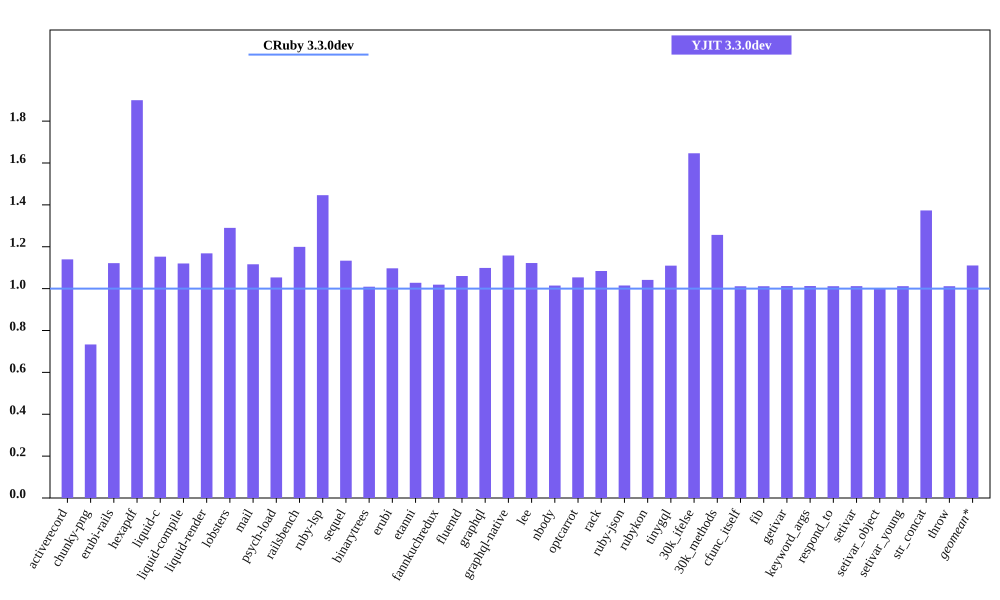

The data file committed next to this chart (first rows):
bench, CRuby 3.3.0dev mem (MiB), YJIT 3.3.0dev mem (MiB), Inline Code, Outlined Code, YJIT Mem overhead
activerecord, 40.96, 46.68, 2, 2
chunky-png, 59.98, 43.98, 1, 1
erubi-rails, 81.1, 90.97, 3, 3
hexapdf, 138.1, 262.3, 3, 2
liquid-c, 27.57, 31.77, 1, 1
liquid-compile, 23.64, 26.48, 1, 1
liquid-render, 26.46, 30.91, 1, 1
lobsters, 256.2, 330.6, 12, 10
mail, 43.41, 48.46, 2, 1
psych-load, 28.23, 29.73, 1, 1
railsbench, 83.3, 99.92, 5, 4
ruby-lsp, 86.41, 125, 10, 8
sequel, 28.71, 32.55, 1, 1
binarytrees, 15.82, 15.96, 1, 1
erubi, 21.27, 23.33, 1, 1
etanni, 14.99, 15.41, 1, 1
fannkuchredux, 12, 12.23, 1, 1
fluentd, 599.2, 635.3, 1, 1
graphql, 31.66, 34.79, 1, 1
graphql-native, 27.56, 31.92, 1, 1
lee, 25.95, 29.12, 1, 1
nbody, 12, 12.17, 1, 1
optcarrot, 50.93, 53.66, 1, 1
rack, 22.37, 24.25, 1, 1
ruby-json, 13.07, 13.27, 1, 1
rubykon, 39.3, 40.93, 1, 1
tinygql, 19.93, 22.12, 1, 1
30k_ifelse, 52.53, 86.49, 8, 7
30k_methods, 40.84, 51.32, 3, 3
cfunc_itself, 12.04, 12.18, 1, 1
fib, 11.98, 12.12, 1, 1
getivar, 12.16, 12.31, 1, 1
keyword_args, 11.98, 12.12, 1, 1
respond_to, 12.18, 12.32, 1, 1
setivar, 12.17, 12.31, 1, 1
setivar_object, 12.18, 12.18, 1, 1
setivar_young, 12.05, 12.19, 1, 1
str_concat, 38.2, 52.46, 1, 1
throw, 12.17, 12.31, 1, 1
